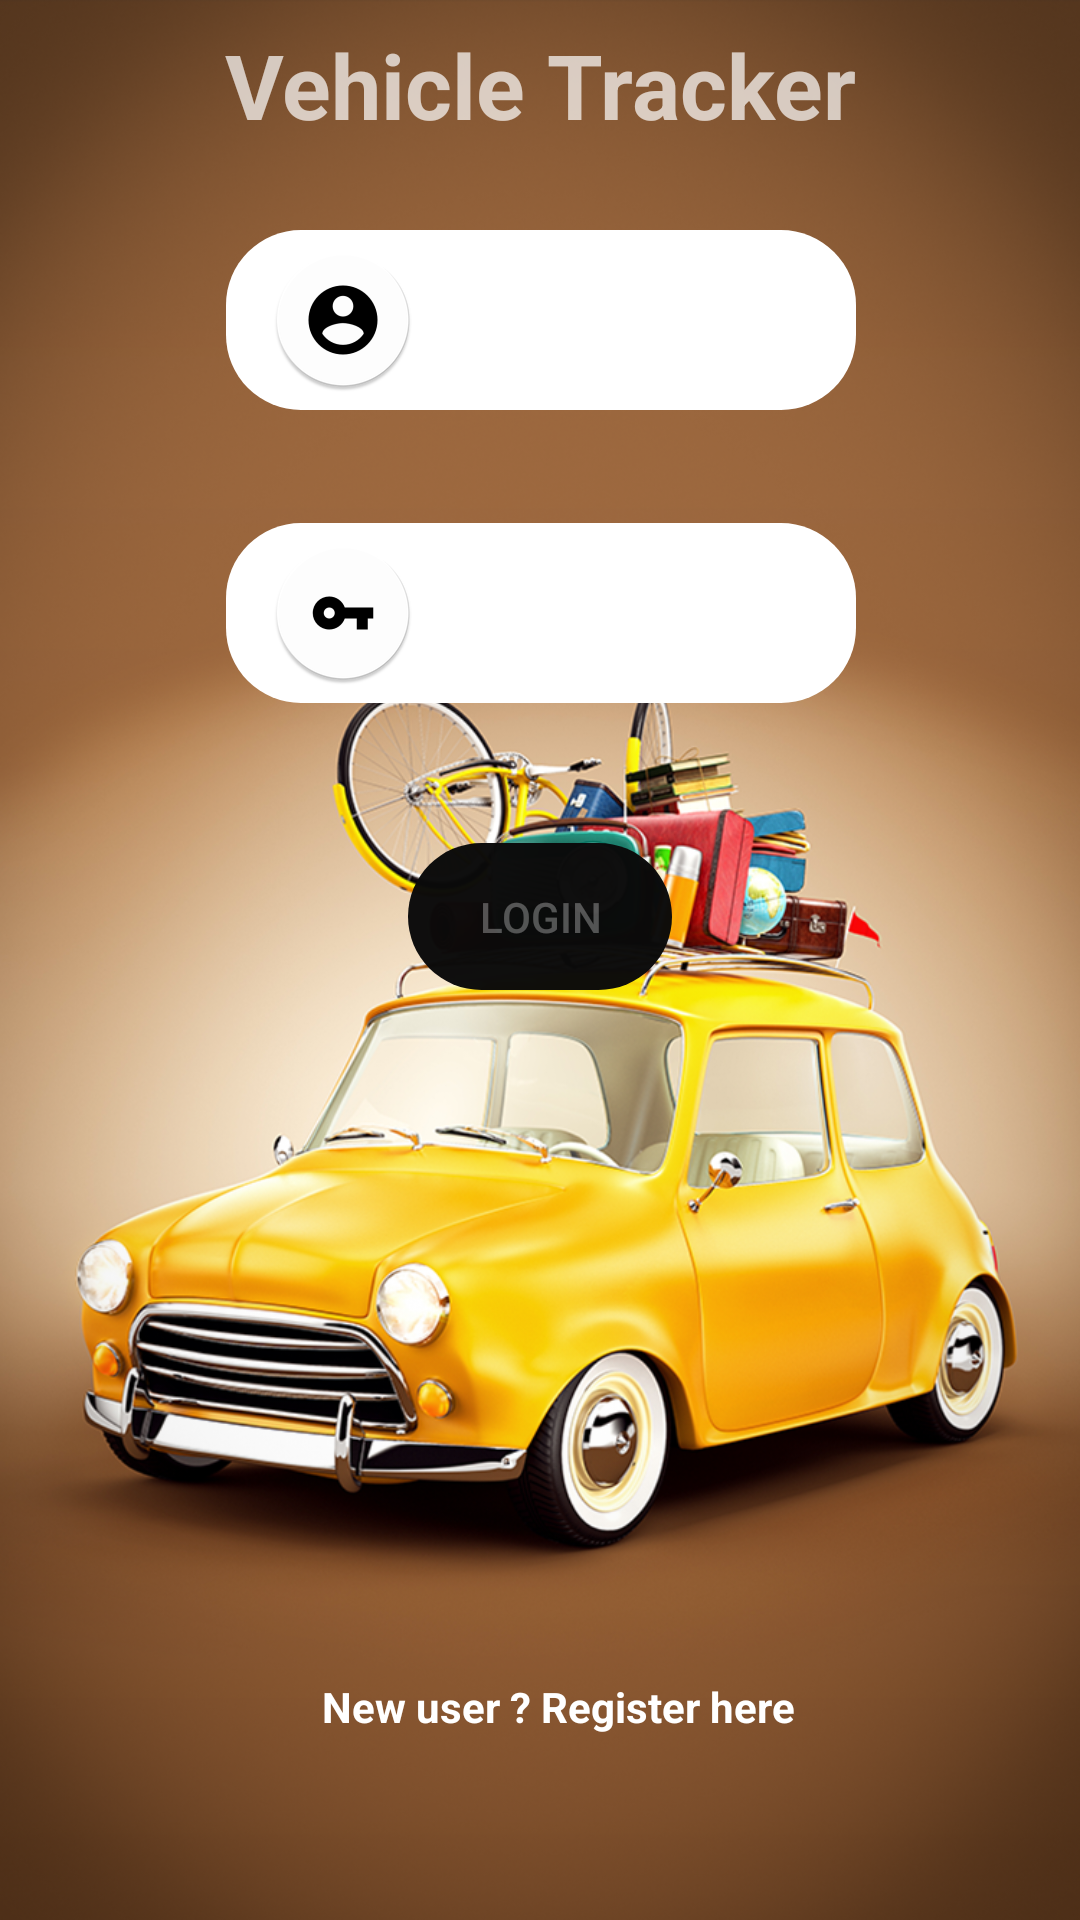

Android layout source for this screen:
<!-- AndroidManifest.xml: application theme AppTheme -->
<!-- res/layout/activity_main.xml -->
<?xml version="1.0" encoding="utf-8"?>
<android.support.constraint.ConstraintLayout xmlns:android="http://schemas.android.com/apk/res/android"
    xmlns:app="http://schemas.android.com/apk/res-auto"
    xmlns:tools="http://schemas.android.com/tools"
    android:layout_width="match_parent"
    android:layout_height="match_parent"
    android:background="@drawable/bg1"
    tools:context=".MainActivity"
    tools:layout_editor_absoluteY="25dp">

    <TextView
        android:id="@+id/textView2"
        android:layout_width="wrap_content"
        android:layout_height="wrap_content"
        android:layout_marginBottom="8dp"
        android:layout_marginEnd="8dp"
        android:layout_marginStart="8dp"
        android:layout_marginTop="8dp"
        android:text="Vehicle Tracker"
        android:textSize="30dp"
        android:textStyle="bold"
        app:layout_constraintBottom_toBottomOf="parent"
        app:layout_constraintEnd_toEndOf="parent"
        app:layout_constraintStart_toStartOf="parent"
        app:layout_constraintTop_toTopOf="parent"
        app:layout_constraintVertical_bias="0.0" />

    <EditText
        android:id="@+id/enterEmail"
        android:layout_width="wrap_content"
        android:layout_height="60dp"
        android:layout_marginBottom="8dp"
        android:layout_marginEnd="8dp"
        android:layout_marginStart="8dp"
        android:layout_marginTop="8dp"
        android:background="@drawable/edittextstyle"
        android:drawableLeft="@mipmap/login"
        android:ems="10"
        android:hint="Email Address"
        android:inputType="textEmailAddress"
        android:textColor="@color/Black"
        app:layout_constraintBottom_toBottomOf="parent"
        app:layout_constraintEnd_toEndOf="parent"
        app:layout_constraintHorizontal_bias="0.503"
        app:layout_constraintStart_toStartOf="parent"
        app:layout_constraintTop_toTopOf="parent"
        app:layout_constraintVertical_bias="0.122" />


    <EditText
        android:id="@+id/enterPassword"
        android:layout_width="wrap_content"
        android:layout_height="60dp"
        android:layout_marginBottom="8dp"
        android:layout_marginEnd="8dp"
        android:layout_marginStart="8dp"
        android:layout_marginTop="8dp"
        android:background="@drawable/edittextstyle"
        android:drawableLeft="@mipmap/paasword"
        android:ems="10"
        android:hint="Password"
        android:inputType="textPassword"
        android:textColor="@color/Black"
        app:layout_constraintBottom_toBottomOf="parent"
        app:layout_constraintEnd_toEndOf="parent"
        app:layout_constraintHorizontal_bias="0.503"
        app:layout_constraintStart_toStartOf="parent"
        app:layout_constraintTop_toTopOf="parent"
        app:layout_constraintVertical_bias="0.295" />

    <Button
        android:id="@+id/btnlogin"
        android:layout_width="wrap_content"
        android:layout_height="wrap_content"
        android:layout_alignParentTop="true"
        android:layout_centerHorizontal="true"
        android:layout_marginTop="8dp"
        android:background="@drawable/buttonstyle"
        android:enabled="false"
        android:gravity="center"
        android:orientation="vertical"
        android:text="LOGIN"
        app:layout_constraintBottom_toBottomOf="parent"
        app:layout_constraintEnd_toEndOf="parent"
        app:layout_constraintStart_toStartOf="parent"
        app:layout_constraintTop_toTopOf="parent"
        app:layout_constraintVertical_bias="0.468" />

    <TextView
        android:id="@+id/txtregister"
        android:layout_width="181dp"
        android:layout_height="28dp"
        android:layout_alignEnd="@+id/enterEmail"
        android:layout_alignParentBottom="true"
        android:layout_marginBottom="8dp"
        android:layout_marginEnd="8dp"
        android:layout_marginStart="8dp"
        android:layout_marginTop="8dp"
        android:text=" New user ? Register here"
        android:textColor="@color/White"
        android:textStyle="bold"
        app:layout_constraintBottom_toBottomOf="parent"
        app:layout_constraintEnd_toEndOf="parent"
        app:layout_constraintHorizontal_bias="0.588"
        app:layout_constraintStart_toStartOf="parent"
        app:layout_constraintTop_toTopOf="parent"
        app:layout_constraintVertical_bias="0.925" />


</android.support.constraint.ConstraintLayout>
<!-- resources referenced by this layout -->
<resources>
  <color name="Black">#fa0b0b0b</color>
  <color name="White">#ffffff</color>
  <!-- drawable bg1: png bitmap (drawable, 1010822 bytes) -->
  <!-- drawable buttonstyle (drawable) -->
  <?xml version="1.0" encoding="utf-8"?>
  <shape xmlns:android="http://schemas.android.com/apk/res/android">
  <corners android:radius="25dp"/>
      <solid android:color="@color/Black" />
      <padding
          android:bottom="15dp"
          android:right="15dp"
          android:left="15dp"
          android:top="15dp"
          />
  </shape>
  <!-- drawable edittextstyle (drawable) -->
  <?xml version="1.0" encoding="utf-8"?>
  <shape xmlns:android="http://schemas.android.com/apk/res/android">
      <corners android:radius="25dp"/>
      <solid android:color="@color/White"/>
      <padding android:bottom="15dp" android:right="15dp" android:left="15dp" android:top="15dp"/>
  </shape>
  <!-- mipmap login: png bitmap (mipmap-hdpi, 2939 bytes) -->
  <!-- mipmap paasword: png bitmap (mipmap-hdpi, 2577 bytes) -->
  <style name="AppTheme" parent="Theme.AppCompat.NoActionBar">
          
          <item name="colorPrimary">@color/Black</item>
          <item name="colorPrimaryDark">#a5500b</item>
          <item name="colorAccent">@color/colorAccent</item>
      </style>
  <color name="colorAccent">#fbfd0415</color>
</resources>
